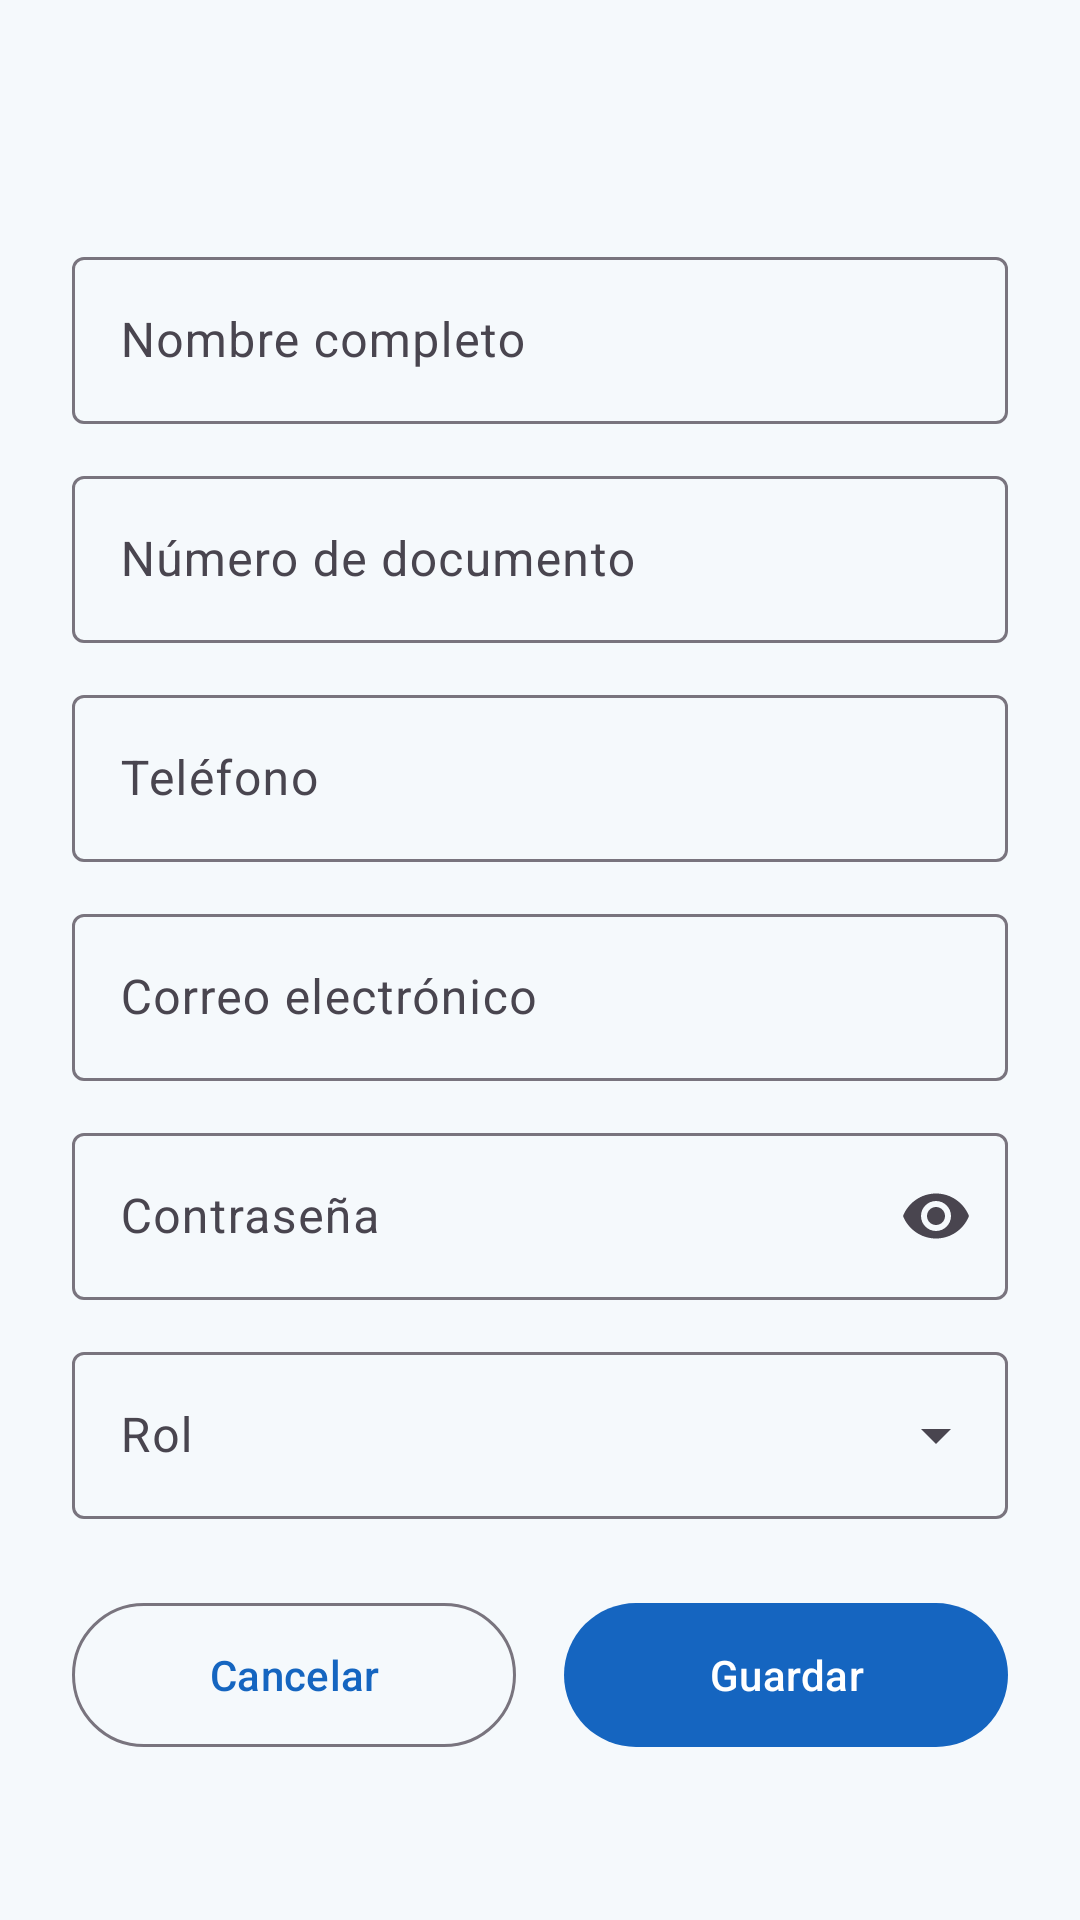

The Android layout XML behind this screen, and the referenced resources:
<!-- AndroidManifest.xml: application theme Theme.MediTurno -->
<!-- res/layout/activity_usuario_form.xml -->
<?xml version="1.0" encoding="utf-8"?>
<ScrollView xmlns:android="http://schemas.android.com/apk/res/android"
    xmlns:app="http://schemas.android.com/apk/res-auto"
    xmlns:tools="http://schemas.android.com/tools"
    android:layout_width="match_parent"
    android:layout_height="match_parent"
    android:background="@color/fondo"
    android:fillViewport="true"
    android:fitsSystemWindows="true"
    tools:context=".ui.usuarios.UsuarioFormActivity">

    <LinearLayout
        android:layout_width="match_parent"
        android:layout_height="wrap_content"
        android:orientation="vertical"
        android:padding="24dp">

        <TextView
            android:id="@+id/tvTituloForm"
            android:layout_width="wrap_content"
            android:layout_height="wrap_content"
            android:textColor="@color/azul_primario"
            android:textSize="24sp"
            android:textStyle="bold" />

        <com.google.android.material.textfield.TextInputLayout
            android:id="@+id/tilNombre"
            style="@style/Widget.Material3.TextInputLayout.OutlinedBox"
            android:layout_width="match_parent"
            android:layout_height="wrap_content"
            android:layout_marginTop="24dp"
            android:hint="@string/hint_nombre">

            <com.google.android.material.textfield.TextInputEditText
                android:id="@+id/etNombre"
                android:layout_width="match_parent"
                android:layout_height="wrap_content"
                android:inputType="textPersonName|textCapWords" />
        </com.google.android.material.textfield.TextInputLayout>

        <com.google.android.material.textfield.TextInputLayout
            android:id="@+id/tilDocumento"
            style="@style/Widget.Material3.TextInputLayout.OutlinedBox"
            android:layout_width="match_parent"
            android:layout_height="wrap_content"
            android:layout_marginTop="12dp"
            android:hint="@string/hint_documento">

            <com.google.android.material.textfield.TextInputEditText
                android:id="@+id/etDocumento"
                android:layout_width="match_parent"
                android:layout_height="wrap_content"
                android:inputType="number" />
        </com.google.android.material.textfield.TextInputLayout>

        <com.google.android.material.textfield.TextInputLayout
            android:id="@+id/tilTelefono"
            style="@style/Widget.Material3.TextInputLayout.OutlinedBox"
            android:layout_width="match_parent"
            android:layout_height="wrap_content"
            android:layout_marginTop="12dp"
            android:hint="@string/hint_telefono">

            <com.google.android.material.textfield.TextInputEditText
                android:id="@+id/etTelefono"
                android:layout_width="match_parent"
                android:layout_height="wrap_content"
                android:inputType="phone" />
        </com.google.android.material.textfield.TextInputLayout>

        <com.google.android.material.textfield.TextInputLayout
            android:id="@+id/tilCorreo"
            style="@style/Widget.Material3.TextInputLayout.OutlinedBox"
            android:layout_width="match_parent"
            android:layout_height="wrap_content"
            android:layout_marginTop="12dp"
            android:hint="@string/hint_correo">

            <com.google.android.material.textfield.TextInputEditText
                android:id="@+id/etCorreo"
                android:layout_width="match_parent"
                android:layout_height="wrap_content"
                android:inputType="textEmailAddress" />
        </com.google.android.material.textfield.TextInputLayout>

        <com.google.android.material.textfield.TextInputLayout
            android:id="@+id/tilContrasena"
            style="@style/Widget.Material3.TextInputLayout.OutlinedBox"
            android:layout_width="match_parent"
            android:layout_height="wrap_content"
            android:layout_marginTop="12dp"
            android:hint="@string/hint_contrasena"
            app:endIconMode="password_toggle">

            <com.google.android.material.textfield.TextInputEditText
                android:id="@+id/etContrasena"
                android:layout_width="match_parent"
                android:layout_height="wrap_content"
                android:inputType="textPassword" />
        </com.google.android.material.textfield.TextInputLayout>

        <com.google.android.material.textfield.TextInputLayout
            android:id="@+id/tilRol"
            style="@style/Widget.Material3.TextInputLayout.OutlinedBox.ExposedDropdownMenu"
            android:layout_width="match_parent"
            android:layout_height="wrap_content"
            android:layout_marginTop="12dp"
            android:hint="@string/hint_rol">

            <com.google.android.material.textfield.MaterialAutoCompleteTextView
                android:id="@+id/actvRol"
                android:layout_width="match_parent"
                android:layout_height="wrap_content"
                android:inputType="none" />
        </com.google.android.material.textfield.TextInputLayout>

        <LinearLayout
            android:layout_width="match_parent"
            android:layout_height="wrap_content"
            android:layout_marginTop="24dp"
            android:orientation="horizontal">

            <com.google.android.material.button.MaterialButton
                android:id="@+id/btnCancelar"
                style="@style/Widget.Material3.Button.OutlinedButton"
                android:layout_width="0dp"
                android:layout_height="56dp"
                android:layout_marginEnd="8dp"
                android:layout_weight="1"
                android:text="@string/btn_cancelar" />

            <com.google.android.material.button.MaterialButton
                android:id="@+id/btnGuardar"
                android:layout_width="0dp"
                android:layout_height="56dp"
                android:layout_marginStart="8dp"
                android:layout_weight="1"
                android:text="@string/btn_guardar" />
        </LinearLayout>
    </LinearLayout>
</ScrollView>
<!-- resources referenced by this layout -->
<resources>
  <color name="azul_primario">#1565C0</color>
  <color name="fondo">#F5F9FC</color>
  <string name="btn_cancelar">Cancelar</string>
  <string name="btn_guardar">Guardar</string>
  <string name="hint_contrasena">Contraseña</string>
  <string name="hint_correo">Correo electrónico</string>
  <string name="hint_documento">Número de documento</string>
  <string name="hint_nombre">Nombre completo</string>
  <string name="hint_rol">Rol</string>
  <string name="hint_telefono">Teléfono</string>
  <style name="Theme.MediTurno" parent="Base.Theme.MediTurno" />
  <style name="Base.Theme.MediTurno" parent="Theme.Material3.Light.NoActionBar">
          <item name="colorPrimary">@color/azul_primario</item>
          <item name="colorOnPrimary">@color/white</item>
          <item name="colorPrimaryContainer">@color/azul_claro</item>
          <item name="colorOnPrimaryContainer">@color/azul_oscuro</item>
          <item name="colorSecondary">@color/verde_secundario</item>
          <item name="colorOnSecondary">@color/white</item>
          <item name="colorSecondaryContainer">@color/verde_claro</item>
          <item name="colorError">@color/error</item>
          <item name="android:colorBackground">@color/fondo</item>
          <item name="colorSurface">@color/white</item>
          <item name="colorOnSurface">@color/texto_principal</item>
          <item name="android:forceDarkAllowed">false</item>
      </style>
  <color name="white">#FFFFFFFF</color>
  <color name="azul_claro">#E3F2FD</color>
  <color name="azul_oscuro">#0D47A1</color>
  <color name="verde_secundario">#2E7D32</color>
  <color name="verde_claro">#E8F5E9</color>
  <color name="error">#C62828</color>
  <color name="texto_principal">#1F2933</color>
</resources>
